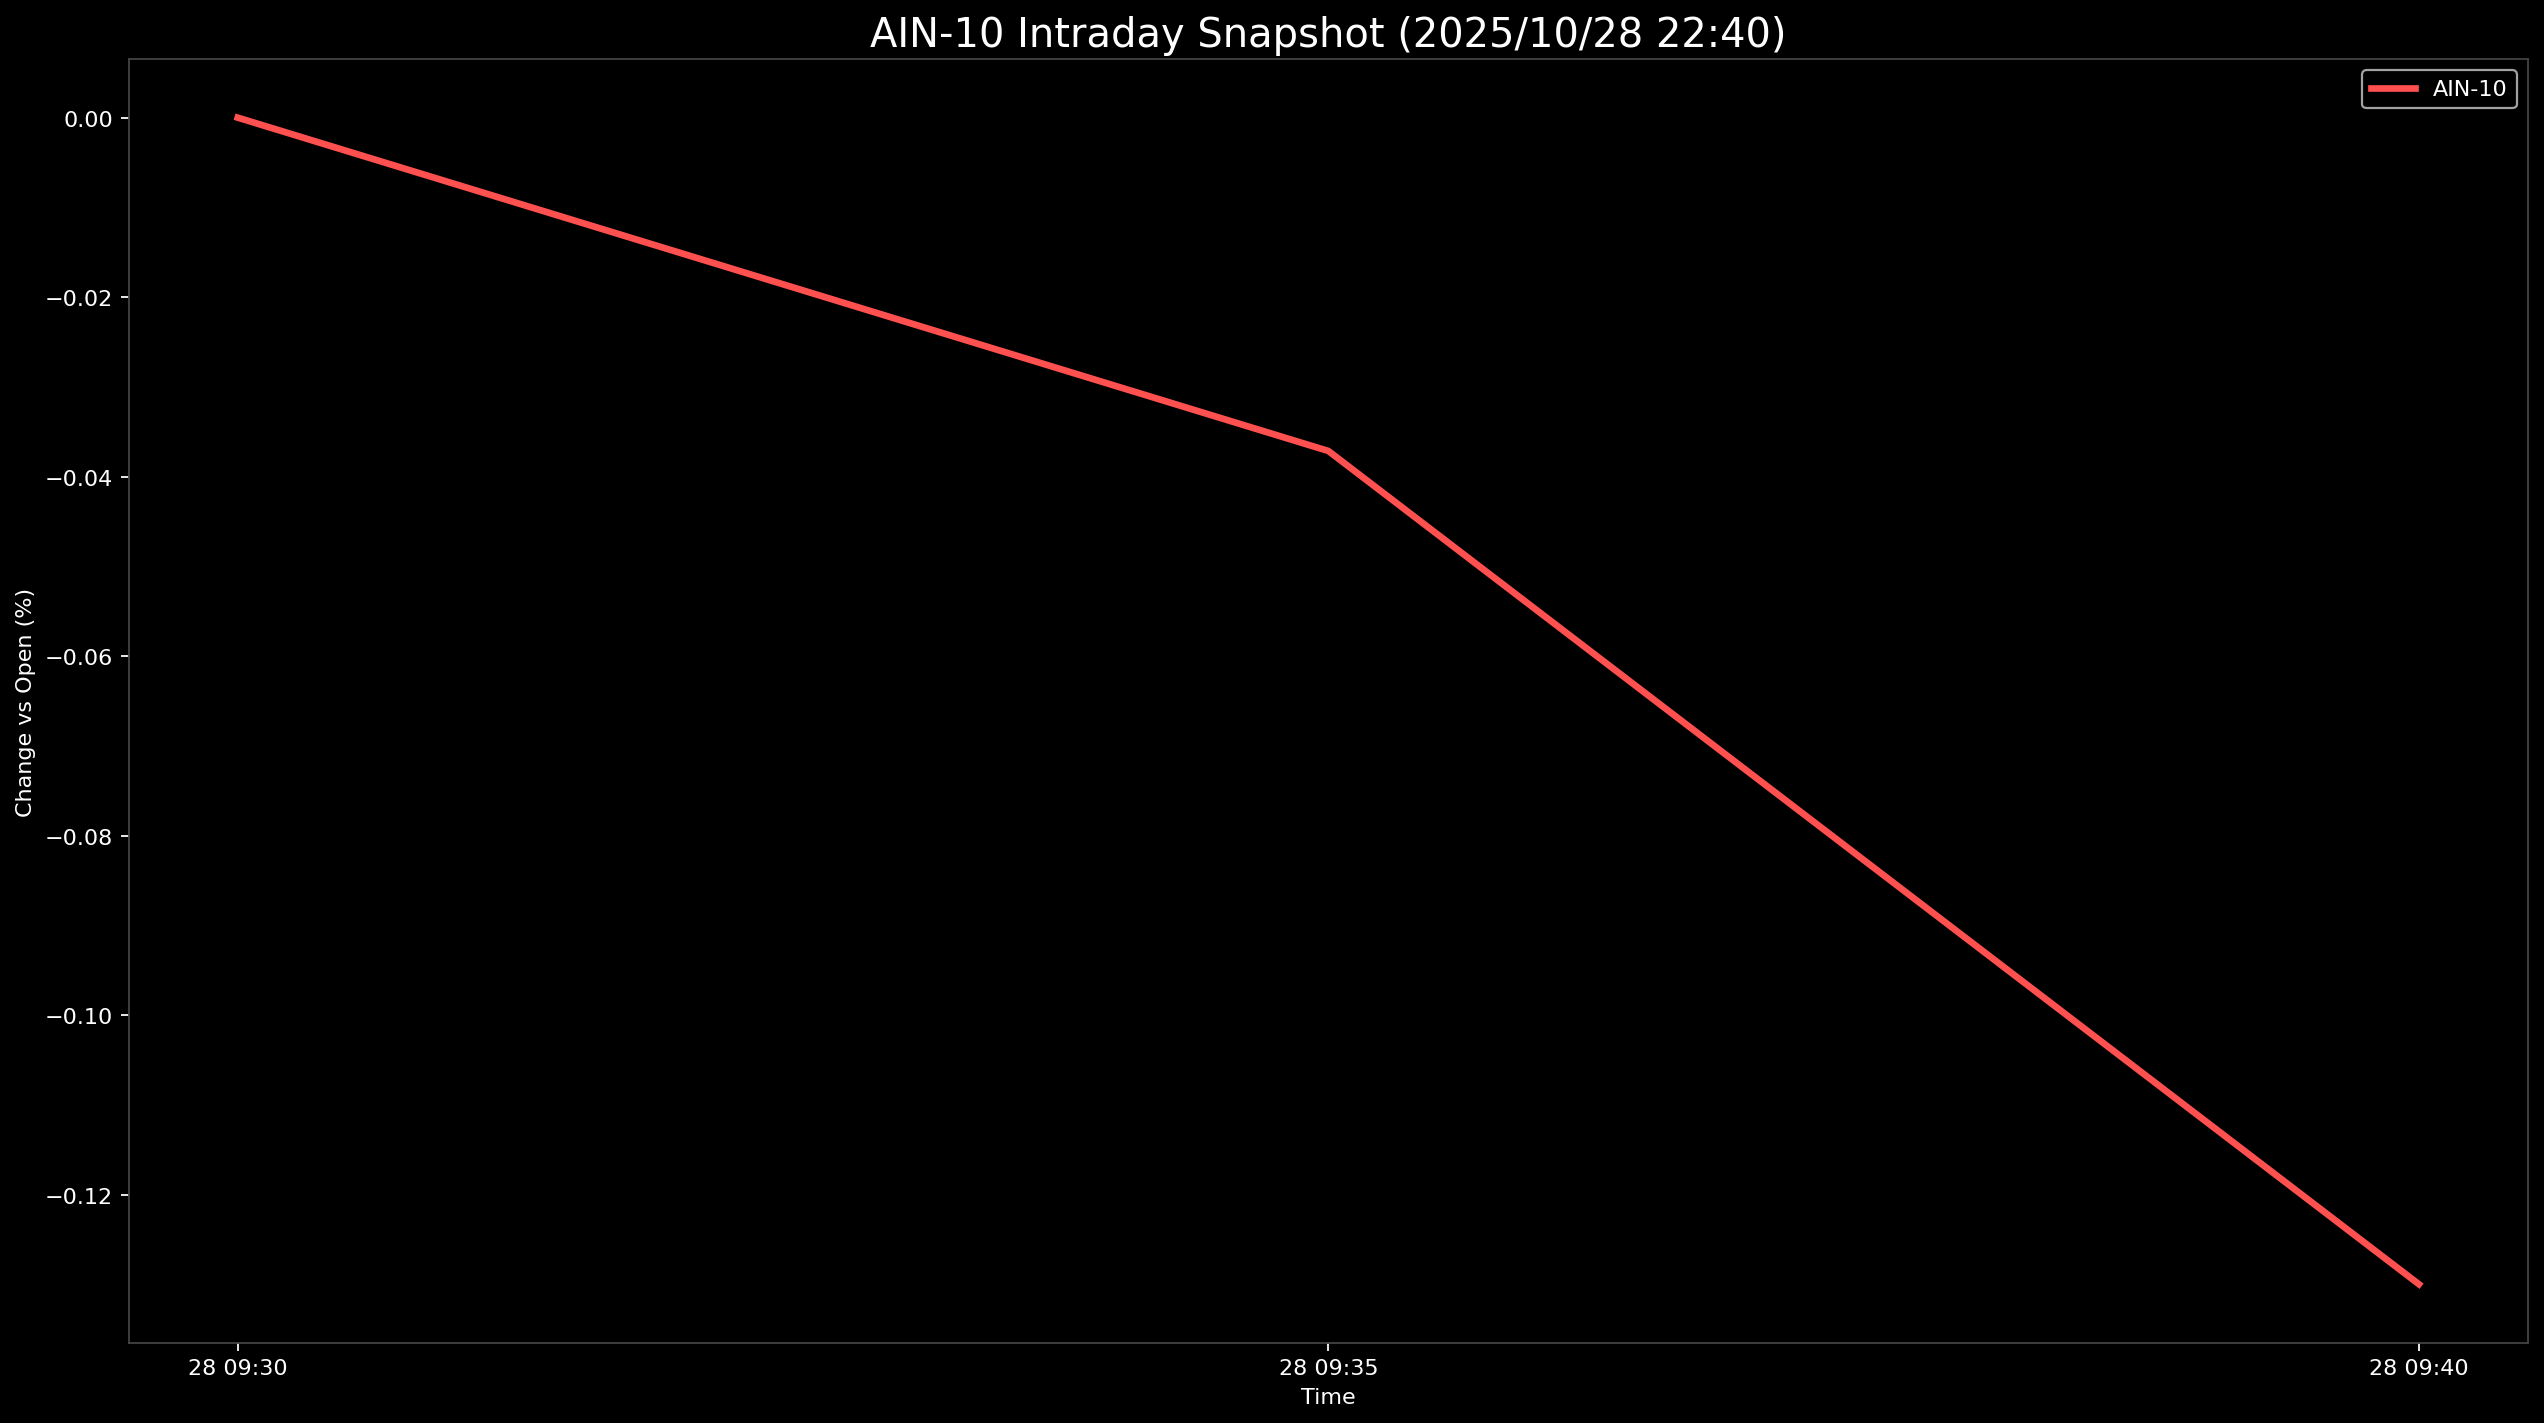

Data behind this chart, as committed beside it:
Datetime, AIN-10
2025-10-28 09:30:00, 0.0
2025-10-28 09:35:00, -0.03714
2025-10-28 09:40:00, -0.13
